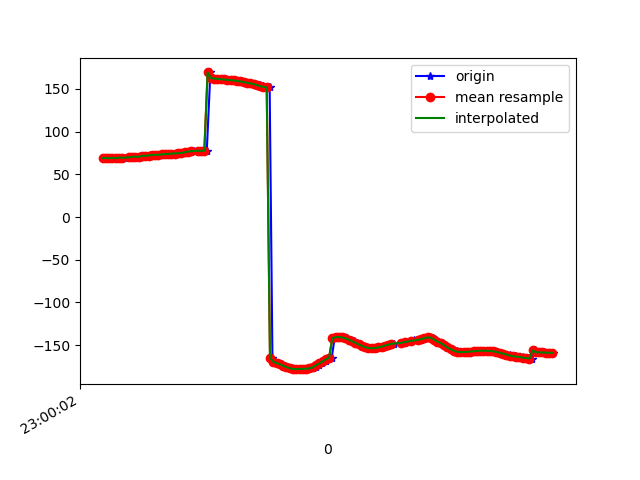

Source data for this figure (header and first rows):
1617836402812, 532046354522868, 68.975006, 32.737587, -18.006819
1617836402815, 532046373753638, 69.21, 33.54, -17.22
1617836402827, 532046392984408, 69.06, 33.51, -17.3
1617836402846, 532046412215178, 68.9, 33.64, -16.29
1617836402863, 532046431445948, 69.27, 33.88, -17
1617836402881, 532046450676718, 68.89, 33.62, -16.34
1617836402901, 532046469907488, 69.68, 34.68, -16.56
1617836402920, 532046489138258, 69.41, 34.55, -16.53
1617836402939, 532046508369028, 69.51, 34.93, -15.59
1617836402960, 532046527599798, 69.88, 35.07, -16.22
1617836402977, 532046546830568, 69.67, 34.87, -15.61
1617836402997, 532046566061338, 70.58, 35.88, -15.62
1617836403015, 532046585292108, 70.56, 35.7, -15.93
1617836403034, 532046604522878, 70.59, 35.81, -15.13
1617836403058, 532046623753648, 71.69, 36.66, -16.17
1617836403074, 532046642984418, 71.68, 36.42, -16.24
1617836403092, 532046662215188, 72, 36.78, -15.41
1617836403110, 532046681573179, 72.8, 37.08, -16.57
1617836403129, 532046700803949, 72.78, 36.75, -16.76
1617836403149, 532046720034719, 72.92, 36.62, -16.91
1617836403168, 532046739265489, 73.33, 36.77, -17.08
1617836403186, 532046758496259, 73.69, 36.99, -17.06
1617836403205, 532046777727029, 73.96, 37.23, -16.96
1617836403225, 532046796957799, 74.17, 37.44, -16.76
1617836403245, 532046816188569, 74.37, 37.69, -16.54
1617836403263, 532046835419339, 74.64, 37.95, -16.36
1617836403283, 532046854650109, 75.03, 38.12, -16.19
1617836403304, 532046873880879, 75.53, 38.15, -15.98
1617836403319, 532046893111649, 76.09, 38.13, -15.73
1617836403338, 532046912342419, 76.65, 38.11, -15.45
1617836403359, 532046931573189, 77.13, 38.12, -15.18
1617836403380, 532046950803959, 77.46, 38.08, -14.82
1617836403396, 532046970034729, 77.6, 38.04, -14.32
1617836403415, 532046989265499, 77.59, 38.09, -13.7
1617836403435, 532047008496269, 77.48, 38.21, -13
1617836403457, 532047027727039, 169.3, 38.91, -16.58
1617836403473, 532047046957809, 162.7, 38.71, -11.53
1617836403491, 532047066188579, 162.2, 39.03, -10.83
1617836403510, 532047085419349, 161.8, 39.39, -10.16
1617836403530, 532047104650119, 161.4, 39.86, -9.576
1617836403549, 532047123880889, 161.1, 40.4, -9.041
1617836403567, 532047143111659, 160.7, 40.93, -8.596
1617836403588, 532047162342429, 160.4, 41.36, -8.234
1617836403605, 532047181573199, 159.9, 41.55, -7.81
1617836403624, 532047200803969, 159.4, 41.5, -7.351
1617836403647, 532047220034739, 158.8, 41.47, -6.914
1617836403662, 532047239265509, 158, 41.65, -6.515
1617836403683, 532047258496279, 157.3, 41.95, -6.177
1617836403700, 532047277727049, 156.5, 42.22, -5.884
1617836403721, 532047296957819, 155.8, 42.42, -5.653
1617836403740, 532047316188589, 155, 42.5, -5.442
1617836403757, 532047335419359, 154.2, 42.43, -5.221
1617836403778, 532047354650129, 153.3, 42.28, -4.974
1617836403796, 532047373880899, 152.5, 42.17, -4.8
1617836403818, 532047393111669, 151.7, 41.99, -4.669
1617836403835, 532047412342439, -164.9, 41.91, -6.96
1617836403853, 532047431573209, -169.5, 42.12, -4.086
1617836403878, 532047450803979, -171, 42.32, -3.477
1617836403890, 532047470034749, -172.5, 42.29, -2.66
1617836403912, 532047489265519, -174.2, 41.97, -1.568
1617836403930, 532047508496289, -175.7, 41.68, -0.402
... 84 more rows
